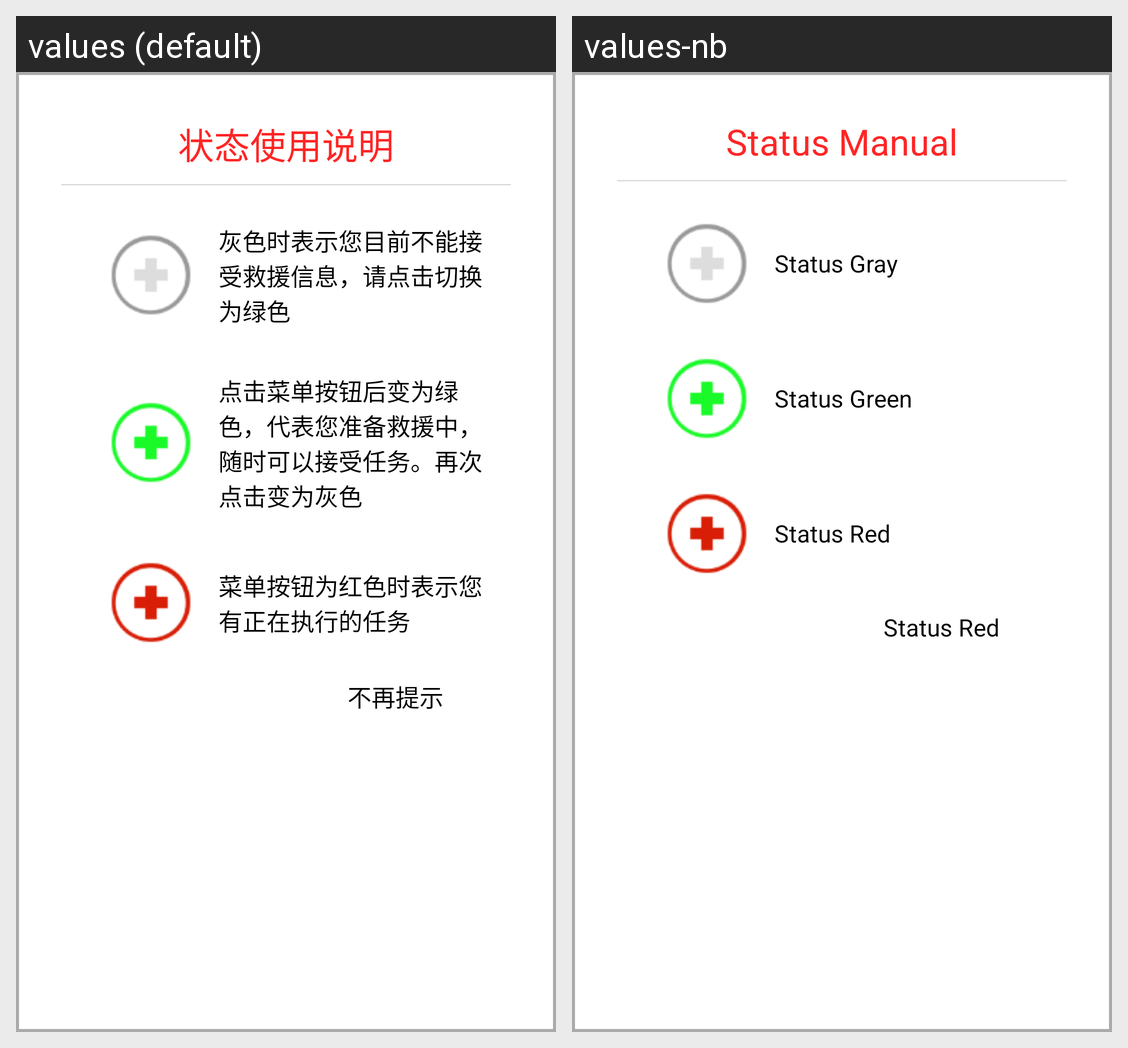

Translations of the strings shown on this Android screen, per locale in the grid:
Android screen res/layout/dialog_status_manual.xml rendered under 2 locales, left to right: values (default), values-nb. Device: Nexus 5 (rendered at 1080×1920; each locale shown at half size, 540×960, under a caption strip naming it); theme AppTheme.
Strings drawn on this screen, with the default value and each locale's value (text and hints the layout hard-codes, and strings that could not be matched under every locale, appear in the picture but are not listed):

str_status_manual
  values: 状态使用说明
  values-nb: Status Manual

str_status_gray
  values: 灰色时表示您目前不能接受救援信息，请点击切换为绿色
  values-nb: Status Gray

str_status_green
  values: 点击菜单按钮后变为绿色，代表您准备救援中，随时可以接受任务。再次点击变为灰色
  values-nb: Status Green

str_status_red
  values: 菜单按钮为红色时表示您有正在执行的任务
  values-nb: Status Red

str_not_show_again
  values: 不再提示
  values-nb: Status Red
